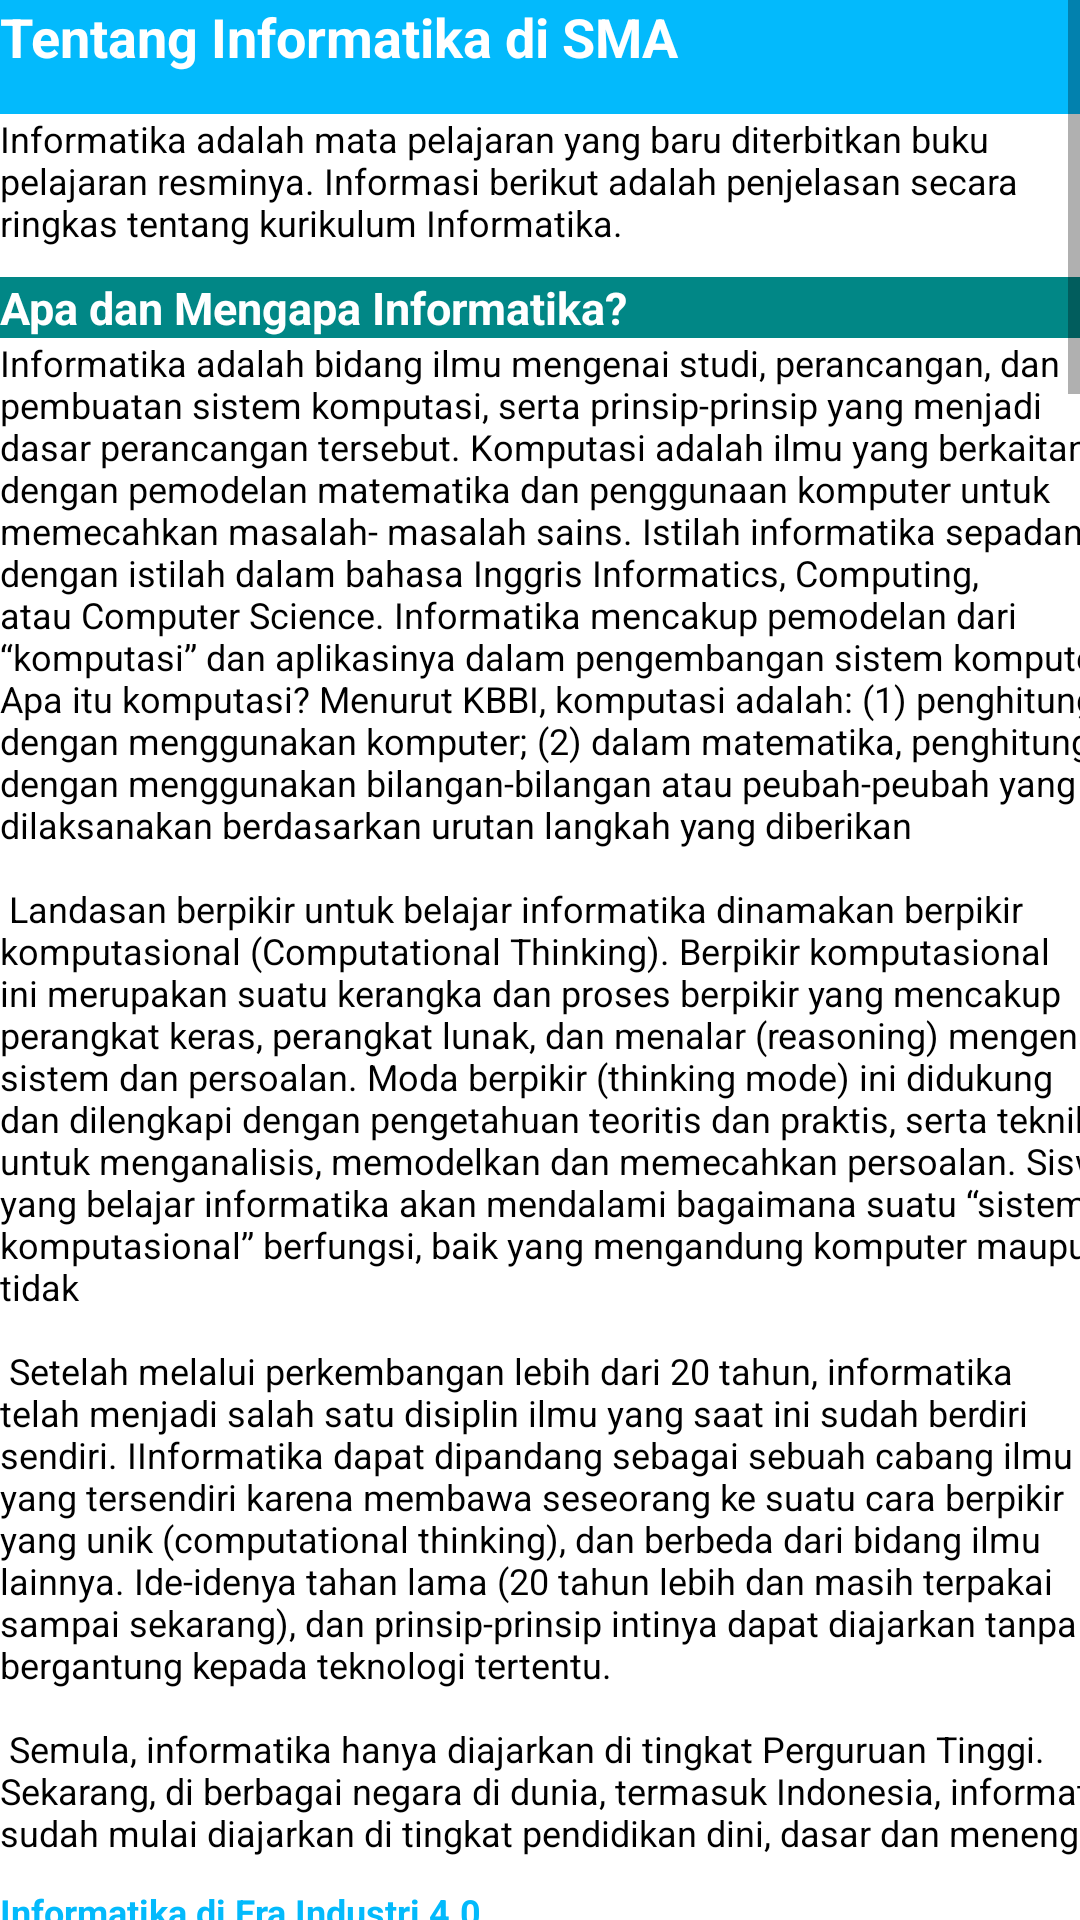

The Android layout XML behind this screen, and the referenced resources:
<!-- AndroidManifest.xml: application theme Theme.SiGiat -->
<!-- res/layout/activity_materi.xml -->
<?xml version="1.0" encoding="utf-8"?>
<androidx.constraintlayout.widget.ConstraintLayout xmlns:android="http://schemas.android.com/apk/res/android"
    xmlns:tools="http://schemas.android.com/tools"
    android:layout_width="match_parent"
    android:layout_height="match_parent"
    android:layout_marginStart="10dp"
    android:layout_marginTop="10dp"
    android:layout_marginEnd="10dp"
    android:scrollbars="vertical"
    android:textAlignment="viewStart"
    tools:context=".materipdf">

    <ScrollView
        android:layout_width="wrap_content"
        android:layout_height="wrap_content"
        tools:layout_editor_absoluteX="0dp"
        tools:layout_editor_absoluteY="0dp"
        tools:ignore="MissingConstraints">

        <RelativeLayout
            android:layout_width="wrap_content"
            android:layout_height="wrap_content">

            <LinearLayout
                android:layout_width="wrap_content"
                android:layout_height="wrap_content"
                android:layout_centerHorizontal="true"
                android:orientation="vertical">

                <TextView
                    android:layout_width="match_parent"
                    android:layout_height="38dp"
                    android:background="@color/sky"
                    android:text="Tentang Informatika di SMA"
                    android:textAlignment="textStart"
                    android:textColor="@color/white"
                    android:textSize="18dp"
                    android:textStyle="bold" />

                <TextView
                    android:layout_width="match_parent"
                    android:layout_height="match_parent"
                    android:text="Informatika adalah mata pelajaran yang baru diterbitkan buku pelajaran resminya. Informasi berikut adalah penjelasan secara ringkas tentang kurikulum Informatika."
                    android:textAlignment="textStart"
                    android:textColor="@color/black"
                    android:textSize="12dp" />

                <TextView
                    android:layout_width="372dp"
                    android:layout_height="wrap_content"
                    android:background="@color/teal_700"
                    android:text="Apa dan Mengapa Informatika?"
                    android:textAlignment="textStart"
                    android:textColor="@color/white"
                    android:textSize="15dp"
                    android:layout_marginTop="10dp"
                    android:textStyle="bold" />

                <TextView
                    android:layout_width="379dp"
                    android:layout_height="match_parent"
                    android:text="@string/isi1"
                    android:textAlignment="textStart"
                    android:textColor="@color/black"
                    android:textSize="12dp" />

                <TextView
                    android:layout_width="379dp"
                    android:layout_height="match_parent"
                    android:text="Informatika di Era Industri 4.0"
                    android:textAlignment="textStart"
                    android:textColor="@color/sky"
                    android:textStyle="bold"
                    android:textSize="12dp"
                    android:layout_marginTop="10dp"/>

                <TextView
                    android:layout_width="379dp"
                    android:layout_height="match_parent"
                    android:text="@string/isi2"
                    android:textAlignment="textStart"
                    android:textColor="@color/black"
                    android:textSize="12dp" />

                <ImageView
                    android:layout_width="300dp"
                    android:layout_height="100dp"
                    android:src="@drawable/img"
                    />

                <TextView
                    android:layout_width="379dp"
                    android:layout_height="match_parent"
                    android:text="@string/isi3"
                    android:textAlignment="textStart"
                    android:textColor="@color/black"
                    android:textSize="12dp" />

                <TextView
                    android:layout_width="372dp"
                    android:layout_height="wrap_content"
                    android:background="@color/teal_700"
                    android:text="Apa yang akan Dipelajari dalam Mata Pelajaran Informatika?"
                    android:textAlignment="textStart"
                    android:textColor="@color/white"
                    android:layout_marginTop="10dp"
                    android:textSize="15dp"
                    android:textStyle="bold" />

                <TextView
                    android:layout_width="379dp"
                    android:layout_height="match_parent"
                    android:text="@string/isi4"
                    android:textAlignment="textStart"
                    android:textColor="@color/black"
                    android:textSize="12dp" />

                <ImageView
                    android:layout_width="300dp"
                    android:layout_height="100dp"
                    android:src="@drawable/img_1"
                    />

                <TextView
                    android:layout_width="372dp"
                    android:layout_height="wrap_content"
                    android:background="@color/teal_700"
                    android:text="Informatika dan Profil Pelajar Pancasila"
                    android:textAlignment="textStart"
                    android:textColor="@color/white"
                    android:layout_marginTop="10dp"
                    android:textSize="15dp"
                    android:textStyle="bold" />

                <TextView
                    android:layout_width="379dp"
                    android:layout_height="match_parent"
                    android:text="@string/isi5"
                    android:textAlignment="textStart"
                    android:textColor="@color/black"
                    android:textSize="12dp" />

                <TextView
                    android:layout_width="372dp"
                    android:layout_height="wrap_content"
                    android:background="@color/teal_700"
                    android:text="Tanya Jawab"
                    android:textAlignment="textStart"
                    android:textColor="@color/white"
                    android:layout_marginTop="10dp"
                    android:textSize="15dp"
                    android:textStyle="bold" />

                <TextView
                    android:layout_width="379dp"
                    android:layout_height="match_parent"
                    android:text="@string/isi6"
                    android:textAlignment="textStart"
                    android:textColor="@color/black"
                    android:textSize="12dp" />


            </LinearLayout>
        </RelativeLayout>
    </ScrollView>
</androidx.constraintlayout.widget.ConstraintLayout>
<!-- resources referenced by this layout -->
<resources>
  <color name="black">#FF000000</color>
  <color name="sky">#03bafc</color>
  <color name="teal_700">#FF018786</color>
  <color name="white">#FFFFFFFF</color>
  <string name="isi2">
          Saat ini manusia hidup di era digital yang sering disebut Industri 4.0. Dalam
  industri 4.0, banyak hal dilakukan oleh manusia dengan memanfaatkan mesin cerdas berbasis komputer dan internet. Masyarakat sekarang ini disebut masyarakat 5.0
  (society 5.0) karena hidup di dunia fisik sekaligus di dunia siber (maya) saat melakukan kegiatan daring. Banyak kegiatan dilakukan manusia secara
  fisik maupun secara daring dengan pemanfaatan teknologi komputer dan
  internet. Kalian tentu bisa mengingat pengalaman kegiatan kalian yang didukung teknologi komputer dan internet, mulai dari berkomunikasi dengan
  media sosial, bermain game online, memesan makanan, memesan transportasi, mendaftar sekolah, belajar secara daring, dan sebagainya
      </string>
  <string name="isi3">
          Dunia yang seperti ini menjadi makin cepat berubah, banyak hal menjadi
  tidak pasti, persoalan yang dihadapi manusia makin rumit, dan beragam
  cara untuk melakukan hal yang sama. Sebagai contoh, dulu orang harus
  pergi ke toko atau ke pasar untuk berbelanja. Penjual juga harus mempunyai
  bangunan kios atau toko. Pemilik toko mempekerjakan pegawai untuk
  mengurus gudang, menjadi kasir, dan menangani berbagai pekerjaan lain.
  Pembeli juga harus membawa uang tunai untuk membayar. Sekarang, orang
  bisa berbelanja dari rumah, tidak harus pergi ke mana-mana walaupun tidak
  ada penjual keliling yang datang. Penjual juga bisa berjualan dari rumah tanpa
  perlu memiliki bangunan kios atau toko. Pembeli tidak harus mengambil
  uang di bank untuk membayar barang yang dibelinya karena bisa membayar
  dengan menggunakan uang digital. Contoh lain yang telah kita alami sendiri
  ialah pembelajaran daring (dalam jaringan) selama masa pandemi. Di dunia
  industri, lebih banyak lagi hal yang kini dilakukan dengan bantuan teknologi
  komputer. Segala sesuatu diselesaikan secara otomatis karena sudah ada
  robot-robot yang mampu mengerjakan pekerjaan rutin yang berulang-ulang.
  Cara orang melakukan kegiatan menjadi berubah karena teknologi komputer
  dan internet yang dimanfaatkan di berbagai bidang.
      </string>
  <string name="isi4">
          Informatika mencakup aspek teoretis dan praktis, mendorong kalian untuk
  mengembangkan daya pikir kritis dan kreatif untuk menghasilkan penemuan
  (invention) terkait komputer dan sistem komputasi. Kalian diharapkan
  mampu mengaplikasikan prinsip-prinsip ilmiah yang dipelajarinya untuk
  memahami dunia nyata, kemudian menciptakan perangkat keras dan
  perangkat lunak yang memudahkan kehidupan. Dengan mengombinasikan
  dari prinsip, praktik dan penemuan (principles, practice, and invention), kalian
  akan menjadi kreatif dan merasakan manfaatnya. Karena tidak hanya
  teoritis, penerapan informatika akan memberikan “surprise”, kejutan karena
  produknya menghasilkan sesuatu yang dapat diamati dan berfungsi dengan
  baik dan dapat digunakan, bahkan dapat memunculkan keindahan (“that is so
  beautiful”). \n\n
          Kalian akan mempelajari bidang-bidang pengetahuan Informatika, yang
  dikelompokkan menjadi Berpikir Komputasional (BK), Teknologi Informasi
  dan Komunikasi (TIK), Sistem Komputer (SK), Jaringan Komputer dan
  Internet (JKI), Analisis Data (AD), Algoritma dan Pemrograman (AP), Dampak
  Sosial Informatika (DSI), dan Praktik Lintas Bidang (PLB). Dalam bahasa
  Inggris, bidang itu disebut: Computational Thinking (CT), Information and
  Communication Technology (ICT), Computing System (CE), Computer
  Network (NW), Data Analysis (DA), Algorithm dan Programming (AP), Social
  Impact of Informatics (SOC), Computing Practices (CP). Gambar 1.3 berikut
  ini menggambarkan bidang-bidang pengetahuan atau elemen pengetahuan
  informatika tersebut.
      </string>
  <color name="purple_700">#FF3700B3</color>
  <color name="teal_200">#FF03DAC5</color>
</resources>
